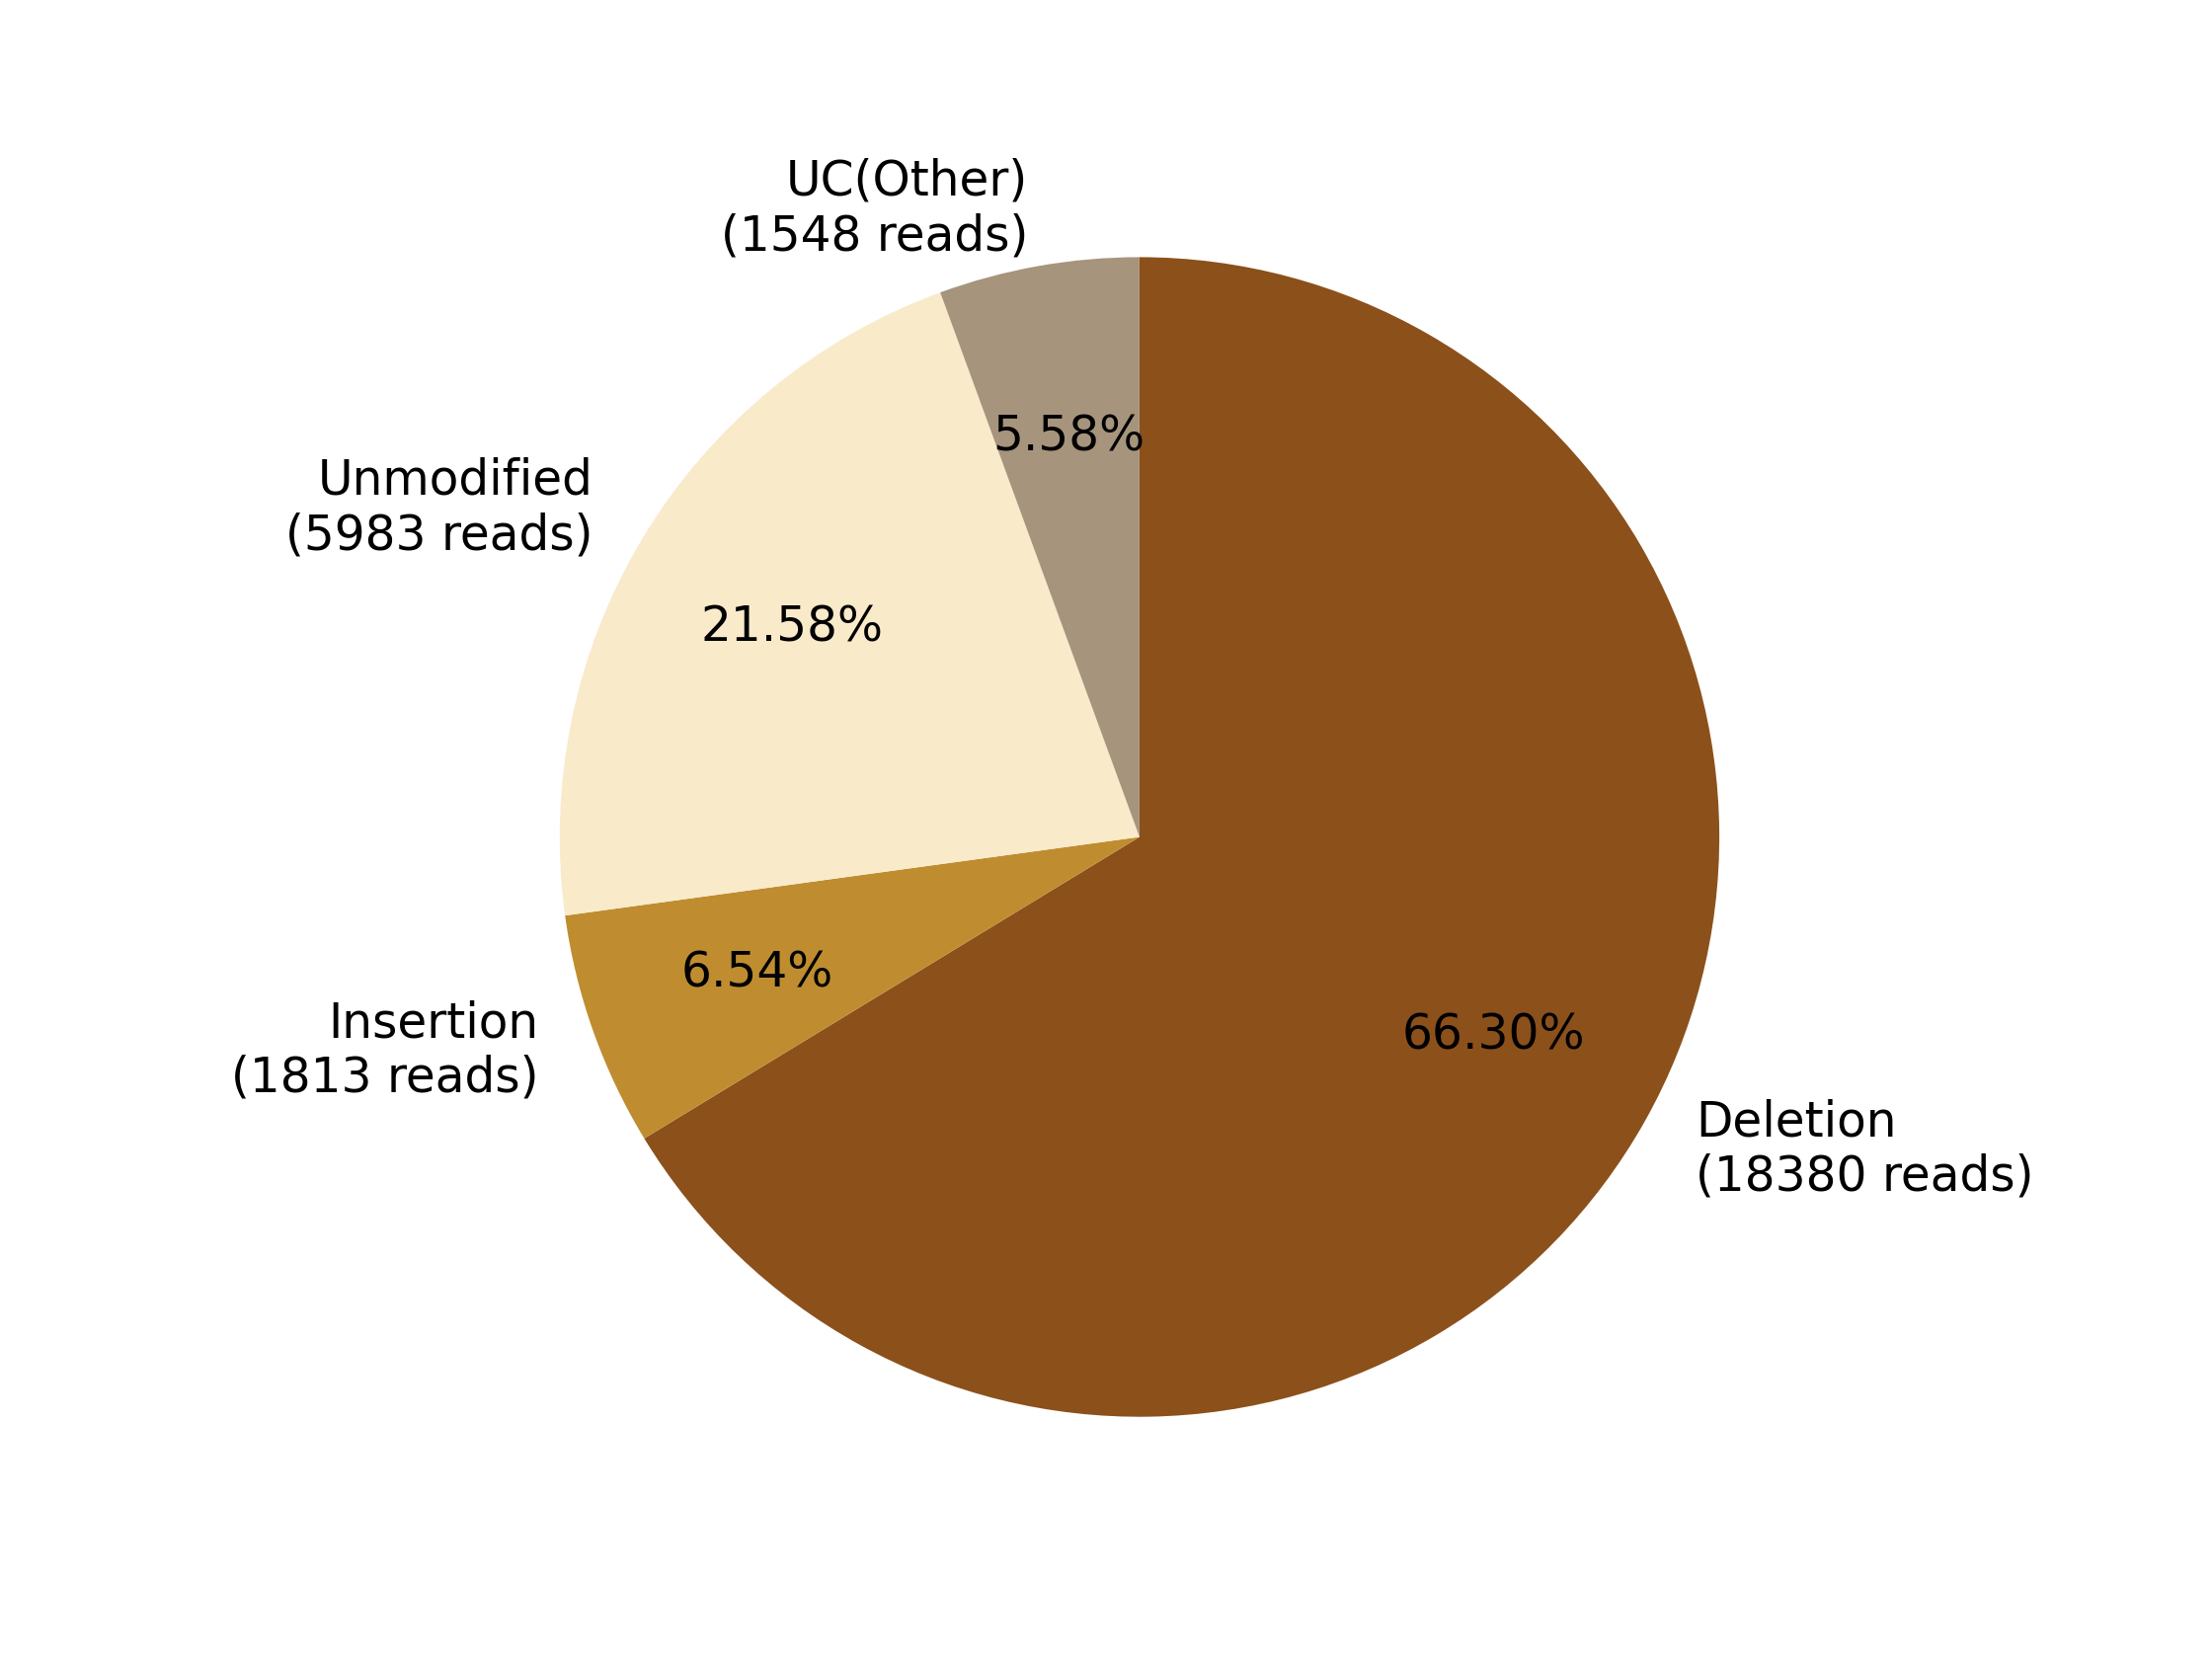

Values plotted in this chart, from the file beside it:
0, 1, 2, 3, 4, 5, 6, 7
, , Deletion?(18380 reads), Insertion?(1813 reads), , Unmodified?(5983 reads), , UC(Other)?(1548 reads)
0, 0, 18380, 1813, 0, 5983, 0, 1548
0.0, 0.0, 66.3, 6.539, 0.0, 21.58, 0.0, 5.584
